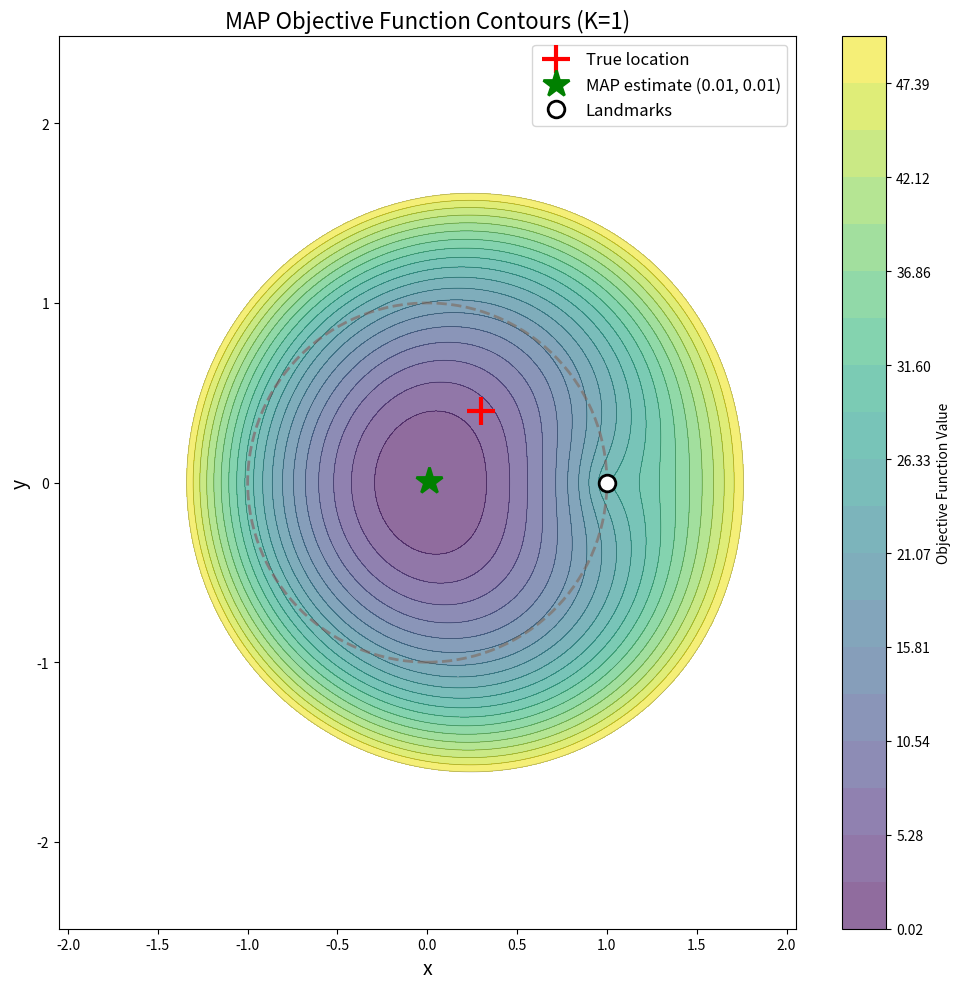
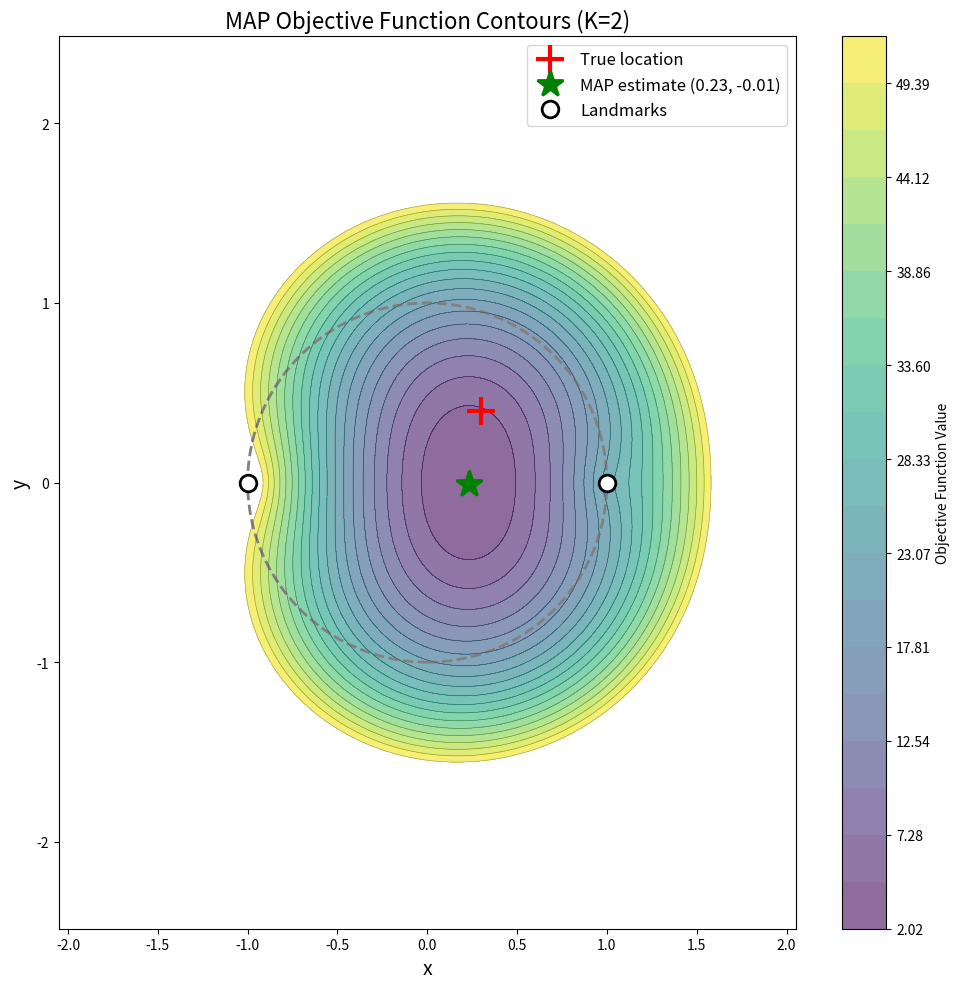
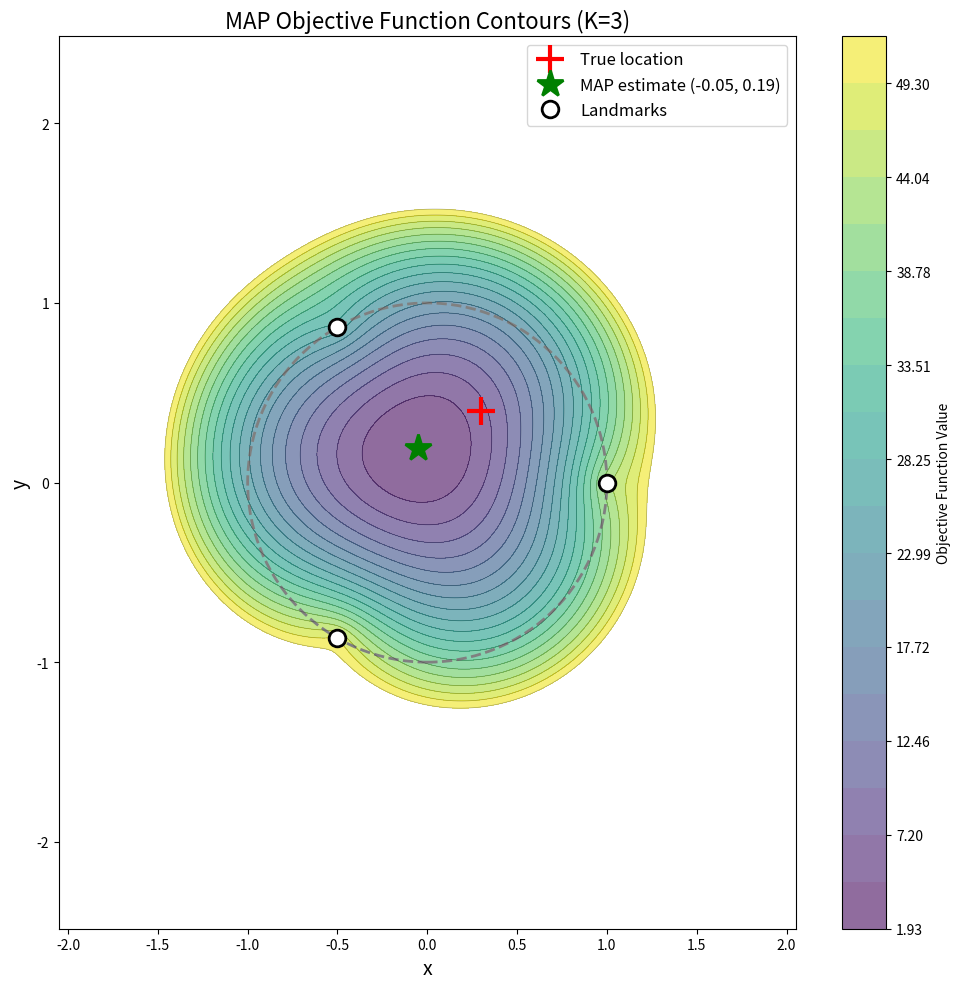
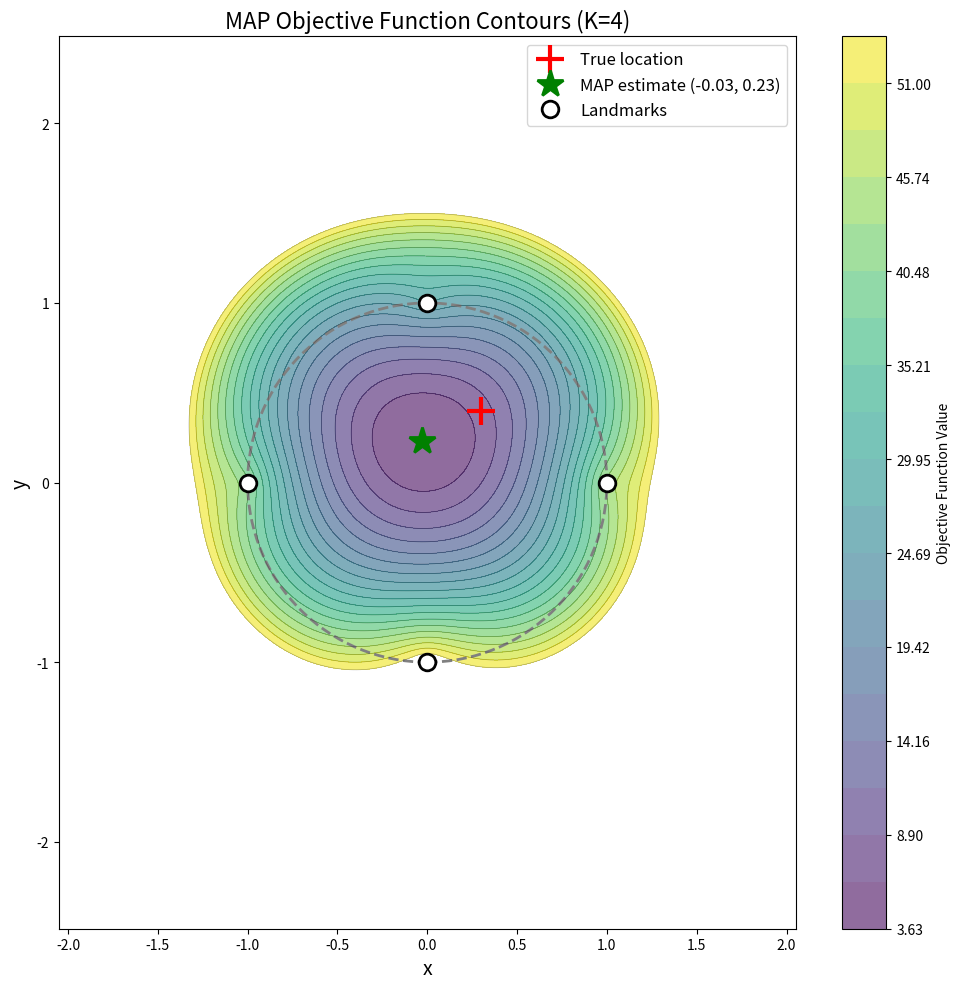
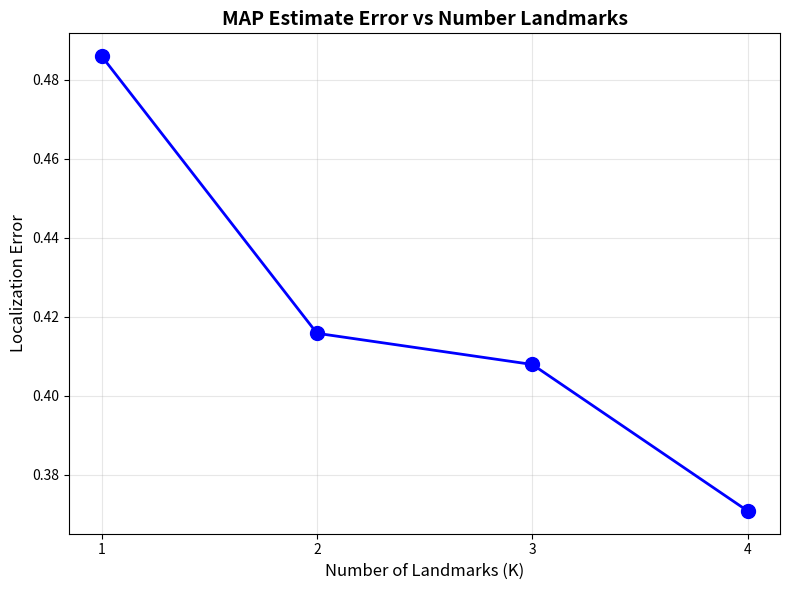

Python code for these plots, in order:
import numpy as np
import matplotlib.pyplot as plt

np.random.seed(42)

# Parameters
# True Vehicle Location
xTrue = 0.3
yTrue = 0.4

# Priors
sigmaX = 0.25
sigmaY = 0.25

# Measurement Noise Std Dev
sigmaMeasurement = 0.3

print(f"True vehicle location: ({xTrue:.2f}, {yTrue:.2f})")
print(f"Prior std dev: {sigmaX:.2f}")
print(f"Measurement noise std dev: {sigmaMeasurement:.2f}")

# Landmark Placement
def place_landmarks(K):
    """
    Place K landmarks evenly spaced on unit circle.
    """
    angles = np.linspace(0, 2*np.pi, K, endpoint=False)
    landmarks = np.array([[np.cos(a), np.sin(a)] for a in angles])
    return landmarks

# Range Measurements
def generate_measurements(xTrue, yTrue, landmarks, sigma):
    """
    Generate range measurements with Gaussian noise
    """
    K = len(landmarks)
    measurements = np.zeros(K)
    
    for i in range(K):
        # True distance
        dTrue = np.sqrt((xTrue - landmarks[i, 0])**2 + (yTrue - landmarks[i, 1])**2)
        
        # Generate measurement with noise
        while True:
            noise = np.random.normal(0, sigma)
            rI = dTrue + noise
            if rI >= 0:
                measurements[i] = rI
                break
    
    return measurements

# Map Objective Function
def map_objective(pos, measurements, landmarks, sigmaR, sigmaX, sigmaY):
    """
    MAP objective function
    """
    x, y = pos
    
    #Likelihood term
    likelihoodTerm = 0
    for i in range(len(landmarks)):
        dI = np.sqrt((x - landmarks[i, 0])**2 + (y - landmarks[i, 1])**2)
        likelihoodTerm += (measurements[i] - dI)**2 / (sigmaR**2)
        
    # Prior term
    priorTerm = (x**2 / sigmaX**2) + (y**2 / sigmaY**2)
    
    return likelihoodTerm + priorTerm

# Generate contour plots
def plot_contours(K, measurements, landmarks, xTrue, yTrue, sigmaR, sigmaX, sigmaY):
    """
    Plot contour of MAP objective function
    """
    # Make grid
    xRange = np.linspace(-2, 2, 200)
    yRange = np.linspace(-2, 2, 200)
    X, Y = np.meshgrid(xRange, yRange)
    
    # Compute objective at each grid point
    Z = np.zeros_like(X)
    for i in range(X.shape[0]):
        for j in range(X.shape[1]):
            Z[i, j] = map_objective([X[i, j], Y[i, j]], measurements, landmarks, 
                                    sigmaR, sigmaX, sigmaY)
    
    # Find MAP estimate
    min_idx = np.unravel_index(np.argmin(Z), Z.shape)
    xMap = X[min_idx]
    yMap = Y[min_idx]
    
    # Create figure
    plt.figure(figsize=(10, 10))
    
    # Plot filled contours
    levels = np.linspace(Z.min(), Z.min() + 50, 20)
    contourFilled = plt.contourf(X, Y, Z, levels=levels, cmap='viridis', alpha=0.6)
    
    # Plot contour lines
    contourLines = plt.contour(X, Y, Z, levels=levels, colors='black', alpha=0.3, linewidths=0.5)
    
    # Mark true vehicle location
    plt.plot(xTrue, yTrue, 'r+', markersize=20, markeredgewidth=3,
             label='True location', zorder=5)
    
    # Mark MAP estimate
    plt.plot(xMap, yMap, 'g*', markersize=20, markeredgewidth=2, 
             label=f'MAP estimate ({xMap:.2f}, {yMap:.2f})', zorder=5)
    
    for i, lm in enumerate(landmarks):
        plt.plot(lm[0], lm[1], 'wo', markersize=12, markeredgecolor='black', 
                 markeredgewidth=2, zorder=4)
        if i == 0:
            plt.plot([], [], 'wo', markersize=12, markeredgecolor='black', 
                     markeredgewidth=2, label='Landmarks')
            
    # Draw unit circle
    circle = plt.Circle((0, 0), 1, fill=False, color='gray', linestyle='--', linewidth=2)
    plt.gca().add_patch(circle)
    
    plt.xlabel('x', fontsize=14)
    plt.ylabel('y', fontsize=14)
    plt.title(f'MAP Objective Function Contours (K={K})', fontsize=16)
    plt.legend(fontsize=12, loc='upper right')
    plt.axis('equal')
    plt.xlim(-2, 2)
    plt.ylim(-2, 2)
    plt.colorbar(contourFilled, label='Objective Function Value')
    
    plt.tight_layout()
    plt.show()
    
    return xMap, yMap

# Main

results = []

for K in [1, 2, 3, 4]:
    landmarks = place_landmarks(K)
    print(f"\nLandmark positions:")
    for i, lm in enumerate(landmarks):
        print(f"  Landmark {i+1}: ({lm[0]:.3f}, {lm[1]:.3f})")
        
    measurements = generate_measurements(xTrue, yTrue, landmarks, sigmaMeasurement)
    print(f"\nRange measurements:")
    for i, r in enumerate(measurements):
        dTrue = np.sqrt((xTrue - landmarks[i, 0])**2 + (yTrue - landmarks[i, 1])**2)
        print(f"  r_{i+1} = {r:.3f} (true distance: {dTrue:.3f})")
        
    print(f"\nGenerating contour plot...")
    xMap, yMap = plot_contours(K, measurements, landmarks, xTrue, yTrue, 
                               sigmaMeasurement, sigmaX, sigmaY)
    
    # Calculate error
    error = np.sqrt((xMap - xTrue)**2 + (yMap - yTrue)**2)
    print(f"\nMAP estimate: ({xMap:.3f}, {yMap:.3f})")
    print(f"True location: ({xTrue:.3f}, {yTrue:.3f})")
    print(f"Error: {error:.3f}")
    
    results.append({
        'K': K,
        'xMap': xMap,
        'yMap': yMap,
        'error': error
    })
    
print("\nSummary of Results:")
print(f"\nTrue vehicle location: ({xTrue:.3f}, {yTrue:.3f})")
print("\nMAP Estimates:")
print(f"{'K':<5} {'xMAP':<10} {'yMAP':<10} {'Error':<10}")
print("-" * 35)
for res in results:
    print(f"{res['K']:<5} {res['xMap']:<10.3f} {res['yMap']:<10.3f} {res['error']:<10.3f}")

# Error vs K
plt.figure(figsize=(8, 6))
K_values = [res['K'] for res in results]
errors = [res['error'] for res in results]
plt.plot(K_values, errors, 'bo-', linewidth=2, markersize=10)
plt.xlabel('Number of Landmarks (K)', fontsize=12)
plt.ylabel('Localization Error', fontsize=12)
plt.title('MAP Estimate Error vs Number Landmarks', fontsize=14, fontweight='bold')
plt.grid(True, alpha=0.3)
plt.xticks([1, 2, 3, 4])
plt.tight_layout()
plt.show()